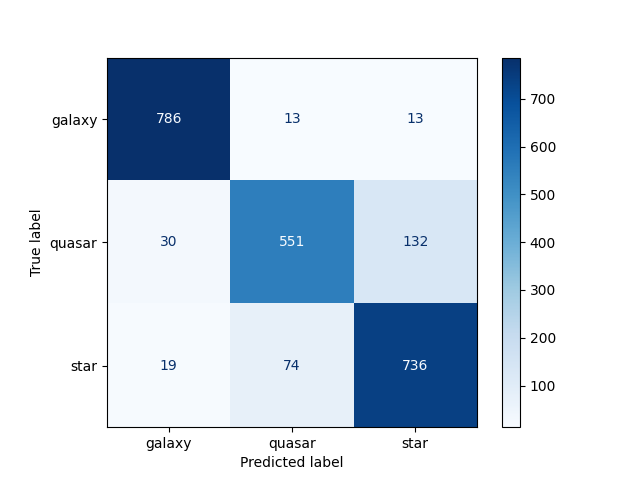

Data behind this chart, as committed beside it:
786, 13, 13
30, 551, 132
19, 74, 736
